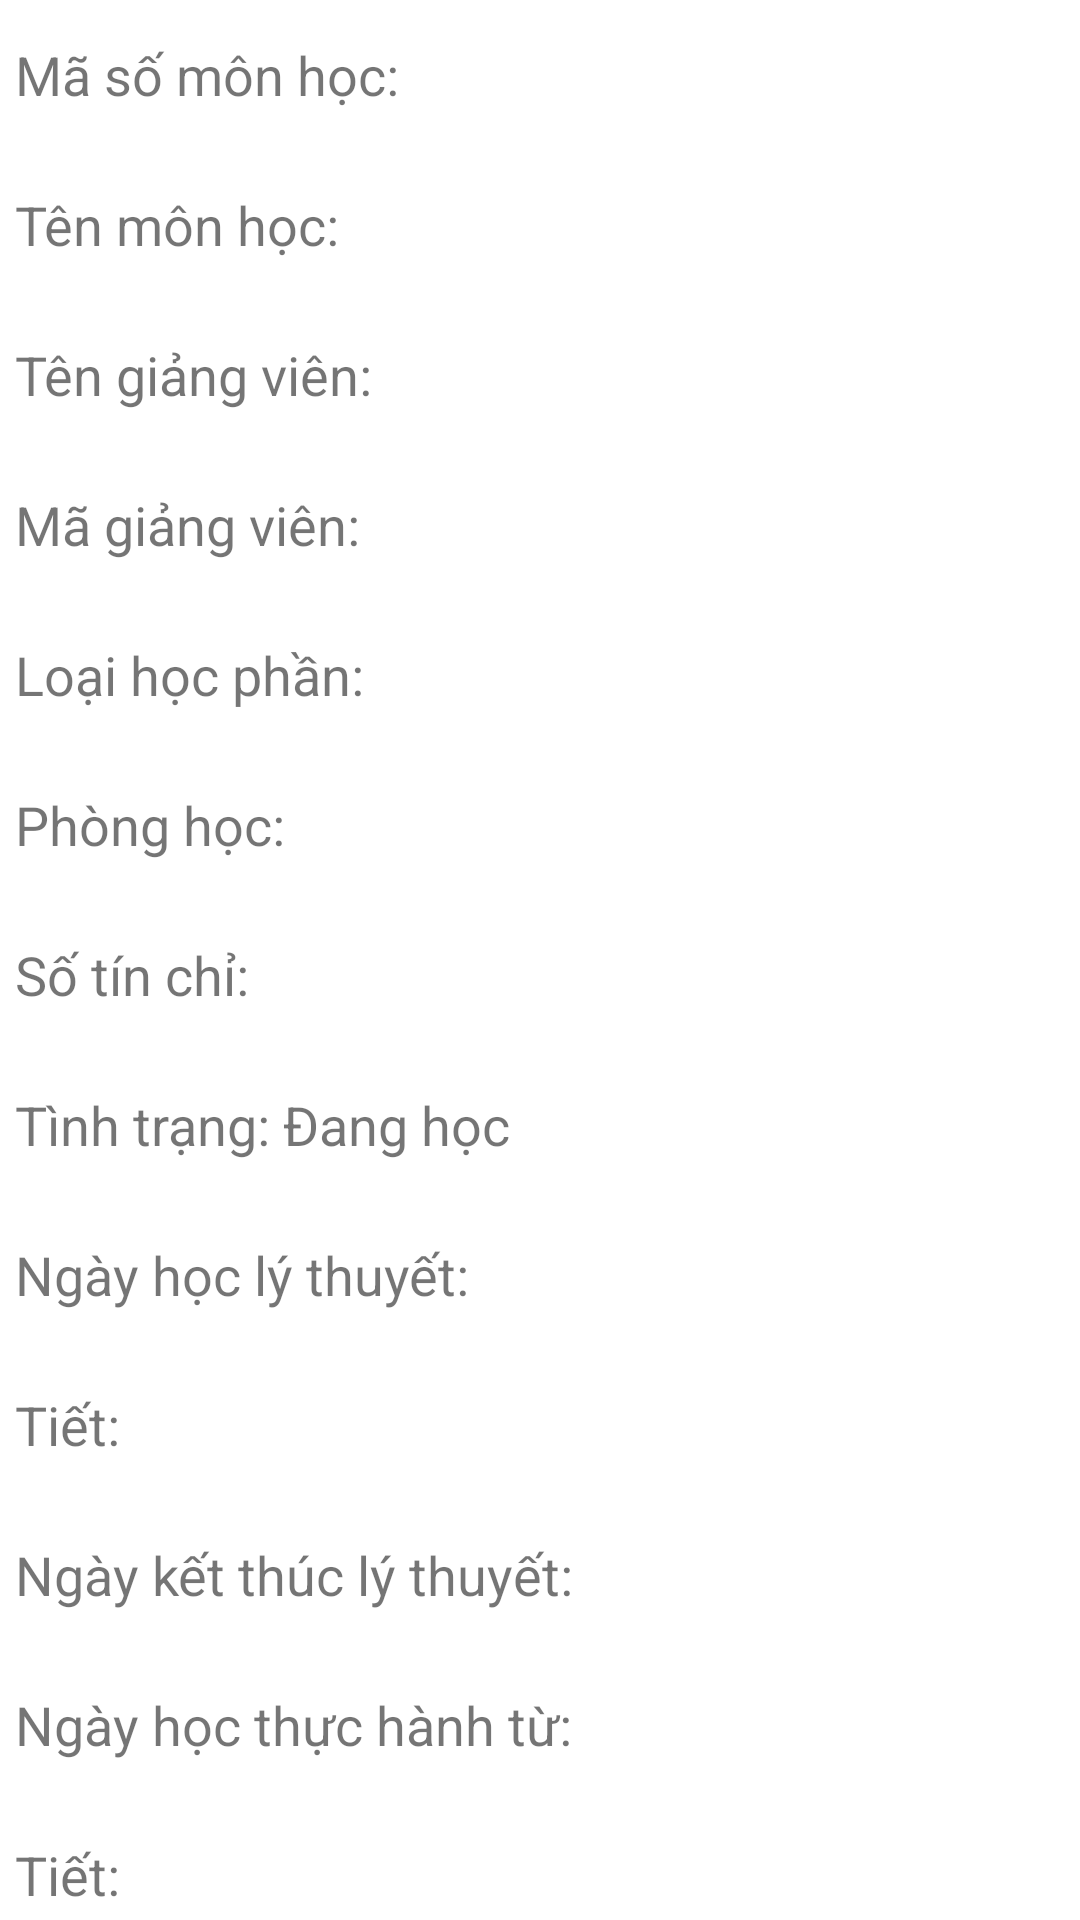

Layout XML and referenced resources for this Android screen:
<!-- AndroidManifest.xml: application theme Theme.CTUETApp -->
<!-- res/layout/activity_sinhvien_quanly_danhsachlop_thongtinlophocphan.xml -->
<?xml version="1.0" encoding="utf-8"?>
<FrameLayout xmlns:android="http://schemas.android.com/apk/res/android"
    xmlns:app="http://schemas.android.com/apk/res-auto"
    xmlns:tools="http://schemas.android.com/tools"
    android:layout_width="match_parent"
    android:layout_height="match_parent"
    tools:context=".User_Sinhvien.Sinhvien_quanly_danhsachlop_thongtinlophocphan">
    <LinearLayout
        android:id="@+id/layout1"
        android:layout_width="match_parent"
        android:layout_height="match_parent"
        android:orientation="vertical">

        <TextView
            android:id="@+id/sinhvien_thongtinlophocphan_textview_mamonhoc"
            android:layout_width="match_parent"
            android:layout_height="40dp"
            android:layout_marginLeft="4dp"
            android:layout_margin="5dp"
            android:ems="15"
            android:gravity="center_vertical"
            android:text="Mã số môn học: "
            android:textSize="18dp" />

        <TextView
            android:id="@+id/sinhvien_thongtinlophocphan_textview_tenmonhoc"
            android:layout_width="match_parent"
            android:layout_margin="5dp"
            android:layout_height="40dp"
            android:layout_marginLeft="4dp"
            android:ems="15"
            android:gravity="center_vertical"
            android:text="Tên môn học: "
            android:textSize="18dp" />

        <TextView
            android:id="@+id/sinhvien_thongtinlophocphan_textview_tengv"
            android:layout_width="match_parent"
            android:layout_height="40dp"
            android:layout_marginLeft="4dp"
            android:layout_margin="5dp"
            android:ems="15"
            android:gravity="center_vertical"
            android:text="Tên giảng viên: "
            android:textSize="18dp" />
        <TextView
            android:id="@+id/sinhvien_thongtinlophocphan_textview_magv"
            android:layout_width="match_parent"
            android:layout_height="40dp"
            android:layout_marginLeft="4dp"
            android:layout_margin="5dp"
            android:ems="15"
            android:gravity="center_vertical"
            android:text="Mã giảng viên: "
            android:textSize="18dp" />
        <TextView
            android:id="@+id/sinhvien_thongtinlophocphan_textview_loaihocphan"
            android:layout_width="match_parent"
            android:layout_height="40dp"
            android:layout_margin="5dp"
            android:ems="15"
            android:gravity="center_vertical"
            android:text="Loại học phần:"
            android:textSize="18dp" />
        <TextView
            android:id="@+id/sinhvien_thongtinlophocphan_textview_phonghoc"
            android:layout_width="match_parent"
            android:layout_height="40dp"
            android:layout_margin="5dp"
            android:ems="15"
            android:gravity="center_vertical"
            android:text="Phòng học:"
            android:textSize="18dp" />
        <TextView
            android:id="@+id/sinhvien_thongtinlophocphan_textview_sotinchi"
            android:layout_width="match_parent"
            android:layout_height="40dp"
            android:layout_marginLeft="4dp"
            android:layout_margin="5dp"
            android:ems="15"
            android:gravity="center_vertical"
            android:text="Số tín chỉ: "
            android:textSize="18dp" />
        <TextView
            android:id="@+id/sinhvien_thongtinlophocphan_textview_tinhtrang"
            android:layout_width="match_parent"
            android:layout_height="40dp"
            android:layout_marginLeft="4dp"
            android:layout_margin="5dp"
            android:ems="15"
            android:gravity="center_vertical"
            android:text="Tình trạng: Đang học "
            android:textSize="18dp" />

        <TextView
            android:id="@+id/sinhvien_thongtinlophocphan_textview_lythuyetbatdau"
            android:layout_width="match_parent"
            android:layout_height="40dp"
            android:layout_marginLeft="4dp"
            android:layout_margin="5dp"
            android:ems="15"
            android:gravity="center_vertical"
            android:text="Ngày học lý thuyết:"
            android:textSize="18dp" />
        <TextView
            android:id="@+id/sinhvien_thongtinlophocphan_textview_lythuyet_tiet"
            android:layout_width="match_parent"
            android:layout_height="40dp"
            android:layout_marginLeft="4dp"
            android:layout_margin="5dp"
            android:ems="15"
            android:gravity="center_vertical"
            android:text="Tiết:"
            android:textSize="18dp" />
        <TextView
            android:id="@+id/sinhvien_thongtinlophocphan_textview_lythuyetketthuc"
            android:layout_width="match_parent"
            android:layout_height="40dp"
            android:layout_marginLeft="4dp"
            android:layout_margin="5dp"
            android:ems="15"
            android:gravity="center_vertical"
            android:text="Ngày kết thúc lý thuyết: "
            android:textSize="18dp" />
        <TextView
            android:id="@+id/sinhvien_thongtinlophocphan_textview_thuchanhbatdau"
            android:layout_width="match_parent"
            android:layout_height="40dp"
            android:layout_marginLeft="4dp"
            android:layout_margin="5dp"
            android:ems="15"
            android:gravity="center_vertical"
            android:text="Ngày học thực hành từ:"
            android:textSize="18dp" />
        <TextView
            android:id="@+id/sinhvien_thongtinlophocphan_textview_thuchanhtiet"
            android:layout_width="match_parent"
            android:layout_height="40dp"
            android:layout_marginLeft="4dp"
            android:layout_margin="5dp"
            android:ems="15"
            android:gravity="center_vertical"
            android:text="Tiết:"
            android:textSize="18dp" />
        <TextView
            android:id="@+id/sinhvien_thongtinlophocphan_textview_thuchanhketthuc"
            android:layout_width="match_parent"
            android:layout_height="40dp"
            android:layout_marginLeft="4dp"
            android:layout_margin="5dp"
            android:ems="15"
            android:gravity="center_vertical"
            android:text="Ngày kết thúc thực hành: "
            android:textSize="18dp" />
    </LinearLayout>
</FrameLayout>
<!-- resources referenced by this layout -->
<resources>
  <style name="Theme.CTUETApp" parent="Theme.MaterialComponents.DayNight.DarkActionBar">
          
          <item name="colorPrimary">@color/purple_500</item>
          <item name="colorPrimaryVariant">@color/purple_700</item>
          <item name="colorOnPrimary">@color/white</item>
          
          <item name="colorSecondary">@color/teal_200</item>
          <item name="colorSecondaryVariant">@color/teal_700</item>
          <item name="colorOnSecondary">@color/black</item>
          
          <item name="android:statusBarColor" tools:targetApi="l">?attr/colorPrimaryVariant</item>
          
      </style>
  <color name="purple_500">#213FAC</color>
  <color name="purple_700">#213FAC</color>
  <color name="white">#FFFFFFFF</color>
  <color name="teal_200">#213FAC</color>
  <color name="teal_700">#213FAC</color>
  <color name="black">#FF000000</color>
</resources>
